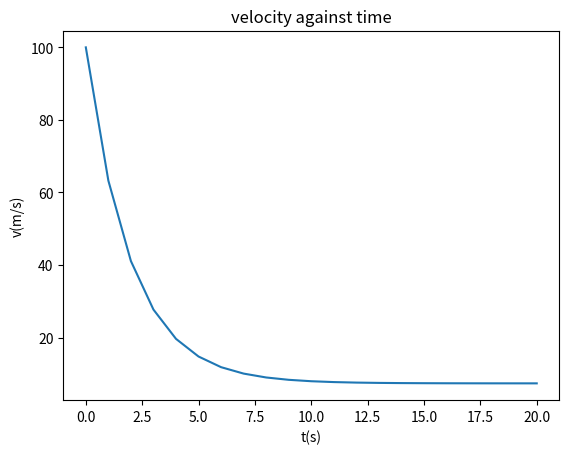

The script that saved this image:
###### Solutions for Question 2.

###### By default the code will print solutions for Trapezium, Simpson's 1/3 Rule and Gauss_Legendre Quadrature for dt=1 (can be changed at line 22) 
###### User will be able to choose what variables/plots to display at the bottom of this script 

import numpy as np
import math
from math import sqrt
import matplotlib.pyplot as plt

#Define constants

g = 3.718
c = 47.0
m = 93
vf = g*m/c
vo = 100
b = 20
a = 0

#Generate t
dt = 1   # Change del_t accordingly
t = np.linspace(0, 20, num=int(((b-a)/dt)+1))
N = len(t)-1

#Define function to integrate

def v(t):
    return vf + (vo - vf)*math.exp((-c/m)*t)

#Generate v for t
V = np.zeros(len(t), dtype=float)

for i in range(len(t)):
    V[i] = v(t[i])

#Compute integration using trapezium method

total_sum = sum(V[1:-1])  # sum of all elements except the first and last

I_trap = ((b - a) / (2 * N)) * (V[0] + 2 * total_sum + V[-1])

#Compute integration using Simpsons 1/3

total_sum_1 = sum(V[1:-1:2])  # sum of odd elements except the first and last
total_sum_2 = sum(V[2:-1:2])  # sum of even elements except the first and last

I_simps = ((b - a) / (3 * N)) * (V[0] + 4 * total_sum_1 + 2 * total_sum_2 + V[-1])

#Compute integration using 5-point Gauss Legendre Quadrature

def integrate_gausslegendre(f, lims, npts):
    if len(lims) != 2:
        raise ValueError("lims must contain exactly two values")
    
    try:
        a, b = map(float, lims)
    except (ValueError, TypeError):
        raise ValueError("lims must be convertible to float")

    valid_npts = [5]
    if npts not in valid_npts:
        raise ValueError(f"Invalid value for npts. Must be one of the following values: {valid_npts}")

    if callable(f):
        # Change limits
        A = (b + a) / 2
        B = (b - a) / 2

        if npts == 5:


            c_0 = (322+13*sqrt(70))/900
            c_1 = (322-13*sqrt(70))/900
            c_2 = 128/225
            c_3 = (322-13*sqrt(70))/900
            c_4 = (322+13*sqrt(70))/900
            x_0 = -(1/3)*sqrt(5-2*sqrt(10/7))
            x_1 = -(1/3)*sqrt(5+2*sqrt(10/7))
            x_2 = 0.0
            x_3 = (1/3)*sqrt(5+2*sqrt(10/7))
            x_4 = (1/3)*sqrt(5-2*sqrt(10/7))

            f_0=f(A + B * x_0)
            f_1=f(A + B * x_1)
            f_2=f(A + B * x_2)
            f_3=f(A + B * x_3)
            f_4=f(A + B * x_4)
    
            I = B*(c_0 * f_0 + c_1 * f_1 + c_2 * f_2 + c_3 * f_3 + c_4 * f_4)

        return float(I)
    else:
        raise TypeError("f is not a callable")

I_gauss = integrate_gausslegendre(v,[a,b],5)

#Plot for Q2c 
plt.figure()
plt.plot(t,V)
plt.xlabel('t(s)')
plt.ylabel('v(m/s)')
plt.title('velocity against time')


# Choose which variable/plot to display 

#print(t)                                                   # To ensure t is sampled at correct dt
print('for delta_t=',dt,'trapezoid integration=',I_trap)   # View solution using Trapezium Rule
print('for delta_t=',dt,'simpsons integration=',I_simps)   # View solution using Simpson's 1/3 Rule
print('using 5 point GLQ=',I_gauss)                         # View solution using Guass-Legendre Quadrature
#plt.show()                                                 # View plot used for discussion in Q2c
